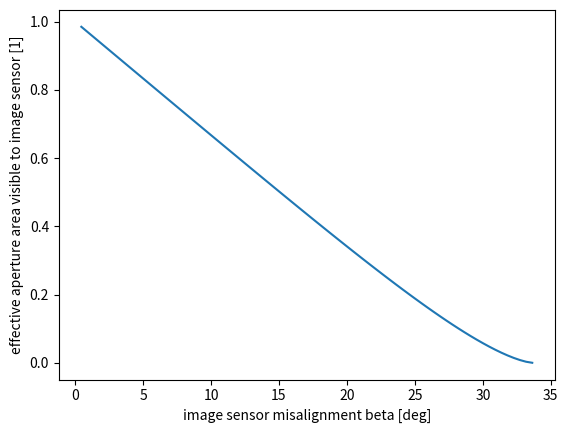

This chart was generated by the following Python code:
import numpy as np
import matplotlib.pyplot as plt

def area_overlap_R1_r2_dist(R1, R2, d):

	a = 1/d *np.sqrt(
		(-d+R1+R2)*
		( d-R1+R2)*
		( d+R1-R1)*
		( d+R1+R2)
	)

	s1 = (a+2.0*R1)/2.0
	s2 = (a+2.0*R2)/2.0

	return R1**2.0*np.arcsin(a/(2.0*R1)) + R2**2.0*np.arcsin(a/(2.0*R2)) - np.sqrt(s1*(s1-a)*(s1-R1)**2.0) - np.sqrt(s2*(s2-a)*(s2-R2)**2.0)

def offset(beta):
	return 1.5*np.tan(np.deg2rad(beta))

beta = np.linspace(0,45,100)
plt.plot(beta, area_overlap_R1_r2_dist(1,1,2*offset(beta)) / np.pi)
plt.xlabel("image sensor misalignment beta [deg]")
plt.ylabel("effective aperture area visible to image sensor [1]")
plt.show()